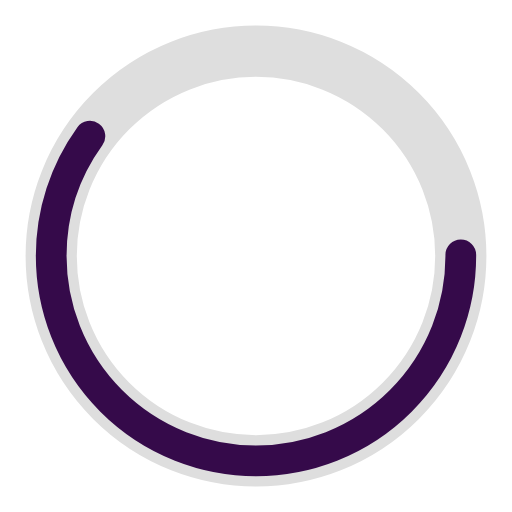
t = 0.00 s
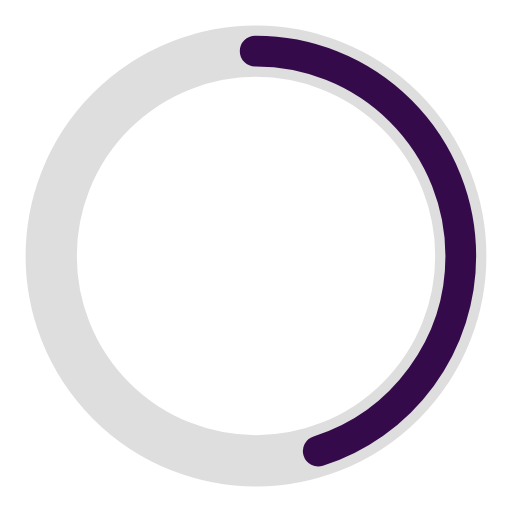
t = 0.25 s
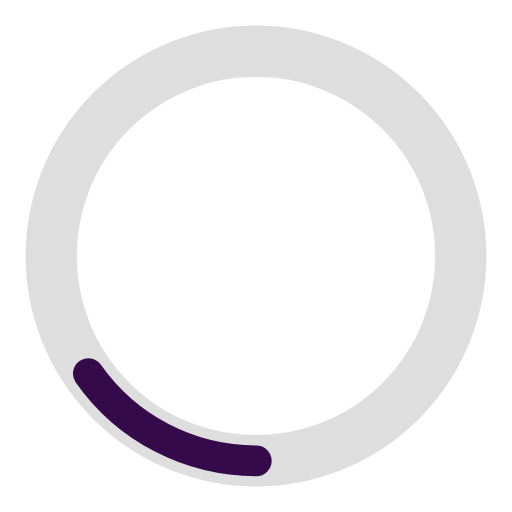
t = 0.75 s
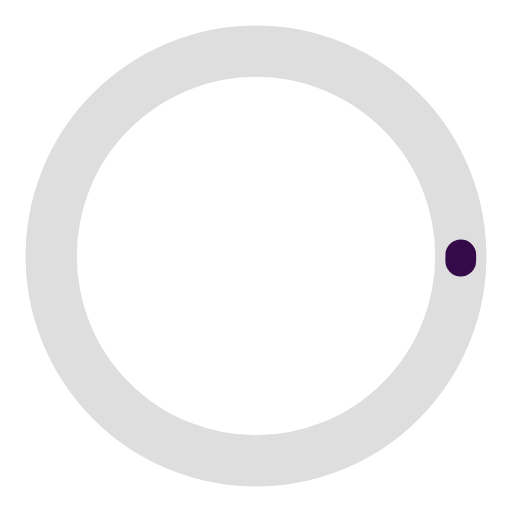
t = 1.00 s
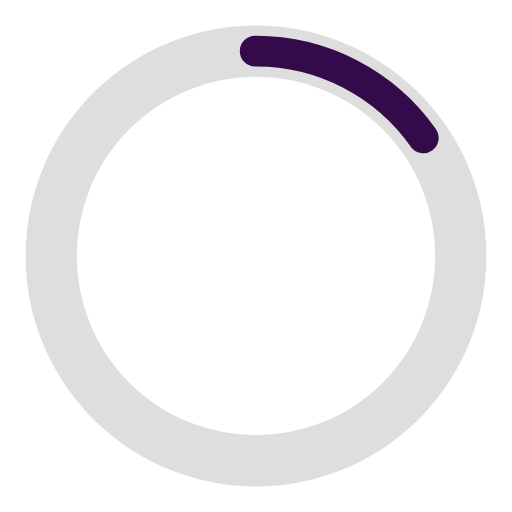
t = 1.25 s
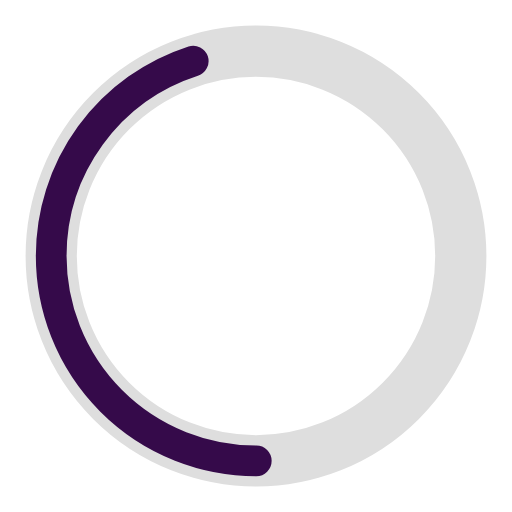
t = 1.75 s

The animated SVG that drew these frames (rendered in a browser with its animation timeline set to each time). Animation: 2 SMIL elements (animate=2); one cycle of 2.00 s, repeats indefinitely.

<?xml version="1.0" encoding="utf-8"?><svg width='76px' height='76px' xmlns="http://www.w3.org/2000/svg" viewBox="0 0 100 100" preserveAspectRatio="xMidYMid" class="uil-ring-alt"><rect x="0" y="0" width="100" height="100" fill="none" class="bk"></rect><circle cx="50" cy="50" r="40" stroke="#dedede" fill="none" stroke-width="10" stroke-linecap="round"></circle><circle cx="50" cy="50" r="40" stroke="#350a4a" fill="none" stroke-width="6" stroke-linecap="round"><animate attributeName="stroke-dashoffset" dur="2s" repeatCount="indefinite" from="0" to="502"></animate><animate attributeName="stroke-dasharray" dur="2s" repeatCount="indefinite" values="150.6 100.4;1 250;150.6 100.4"></animate></circle></svg>